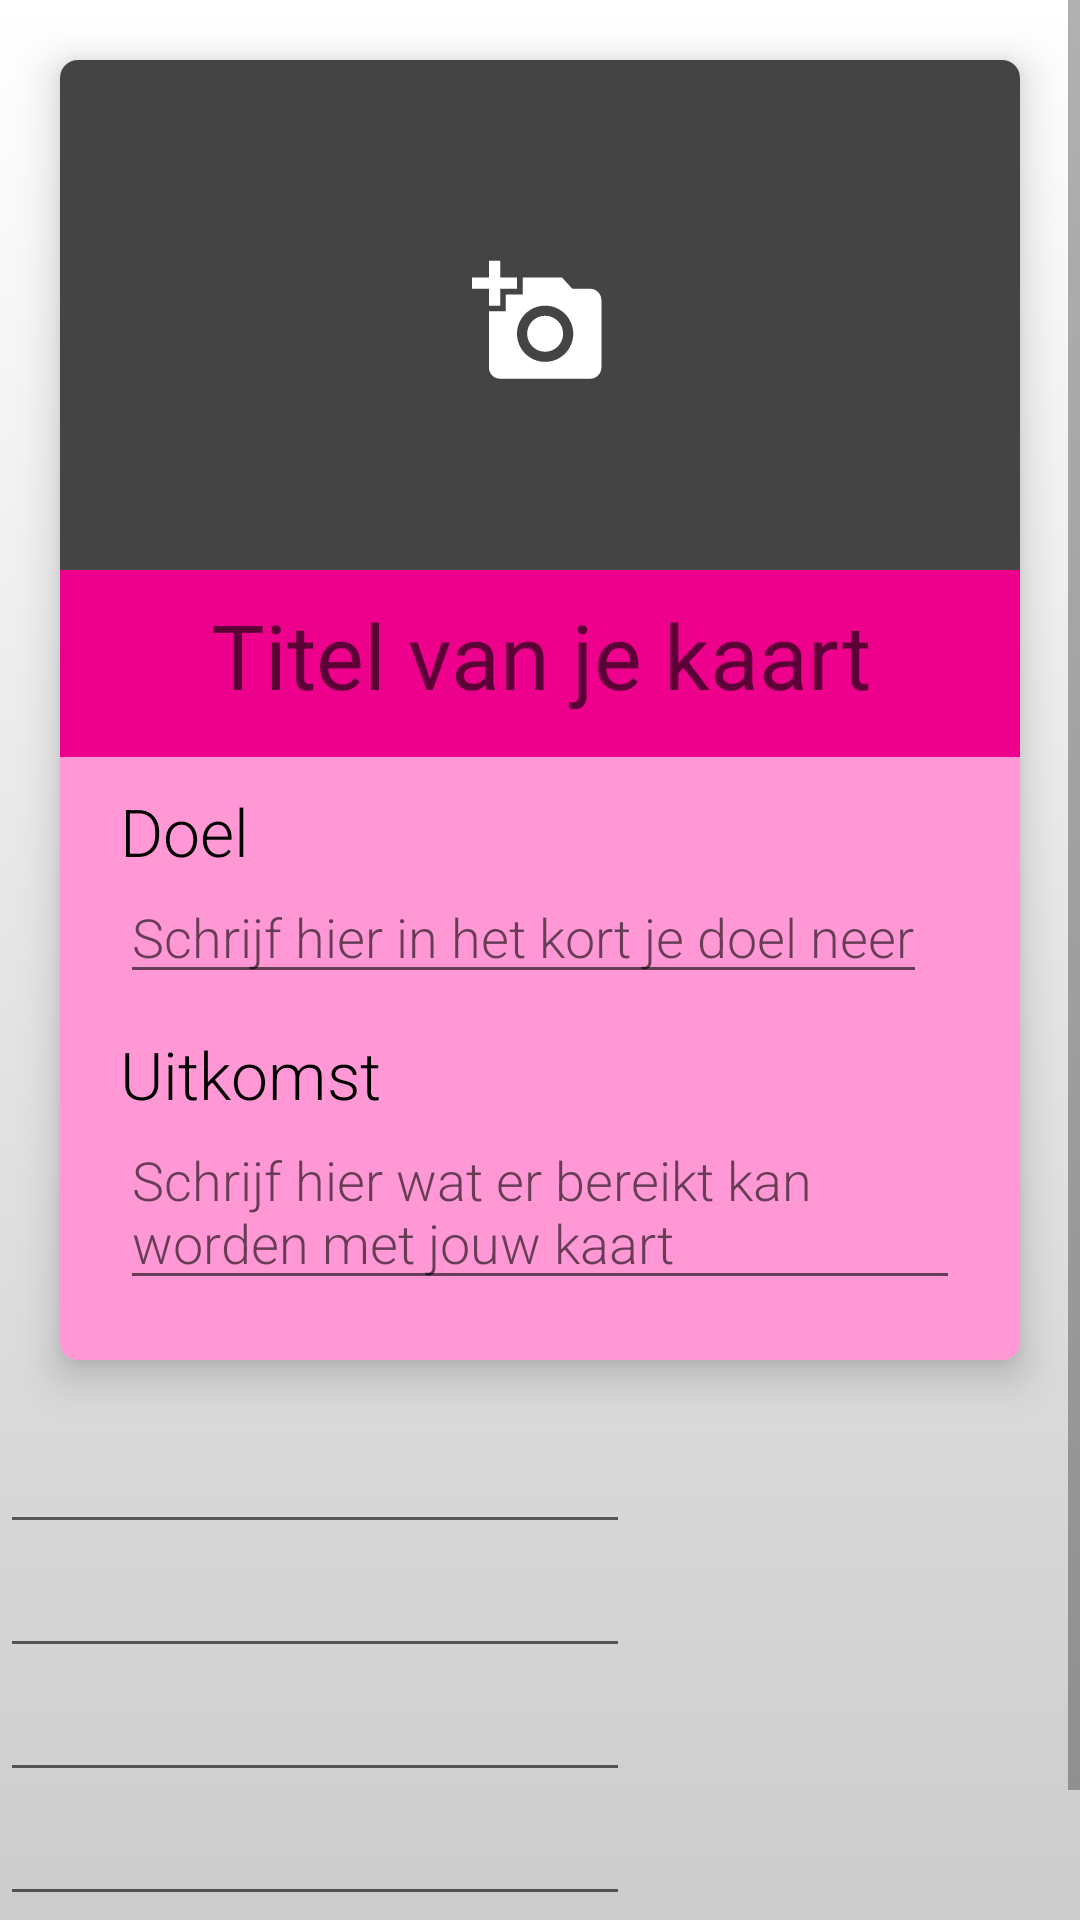

Produce the Android XML layout that renders to this screen, including the resource entries it uses.
<!-- AndroidManifest.xml: application theme Theme.AppCompat.Light.NoActionBar -->
<!-- res/layout/activity_addcard.xml -->
<?xml version="1.0" encoding="utf-8"?>
<ScrollView xmlns:android="http://schemas.android.com/apk/res/android"
    xmlns:app="http://schemas.android.com/apk/res-auto"
    xmlns:tools="http://schemas.android.com/tools"
    android:layout_width="match_parent"
    android:layout_height="match_parent"
    android:background="@drawable/gradback">


    <LinearLayout
        android:layout_width="match_parent"
        android:layout_height="wrap_content"
        android:orientation="vertical"
        tools:context="link.fls.swipestacksample.addcard"
        >

        <android.support.v7.widget.CardView xmlns:android="http://schemas.android.com/apk/res/android"
            xmlns:card_view="http://schemas.android.com/apk/res-auto"
            android:layout_width="match_parent"
            android:layout_height="wrap_content"
            android:layout_gravity="center"
            android:layout_weight="2"
            android:background="#a6c"
            android:gravity="bottom"
            android:padding="16dp"
            android:layout_margin="20dp"
            card_view:cardCornerRadius="@dimen/card_corner_radius"
            card_view:cardElevation="@dimen/elevation_large"
            >


            <ImageView
                android:id="@+id/cardImage"
                android:layout_width="match_parent"
                android:layout_height="170dp"
                android:scaleType="centerCrop"
                android:src="#444"
                />

            <ImageButton
                android:background="#00ffffff"
                android:id="@+id/imageButton"
                android:layout_width="wrap_content"
                android:layout_height="wrap_content"
                android:src="@drawable/ic_add_a_photo_black_24dp"
                android:layout_gravity="center_horizontal"
                android:layout_marginTop="65dp"/>

            <TextView
                android:id="@+id/categorieinhoud"
                android:layout_width="360dp"
                android:layout_height="370dp"
                android:layout_marginBottom="-10px"
                android:padding="12dp"
                android:rotation="-90"
                android:textAlignment="textEnd"
                android:textColor="@color/white"
                android:textSize="18dp" />

            <TextView
                android:id="@+id/inzetinhoud"
                android:layout_width="wrap_content"
                android:layout_height="wrap_content"
                android:text="2"
                android:textColor="@color/black"
                android:textSize="18dp"
                android:visibility="gone"/>

            <RelativeLayout
                android:layout_width="match_parent"
                android:layout_height="match_parent"
                android:layout_marginTop="170dp">

                <LinearLayout
                    android:id="@+id/cardlayout"
                    android:layout_width="match_parent"
                    android:layout_height="match_parent"
                    android:background="@color/magentaL"
                    android:orientation="vertical">

                    <EditText
                        android:id="@+id/titelinhoud"
                        android:layout_width="match_parent"
                        android:layout_height="wrap_content"
                        android:background="@color/magenta"
                        android:paddingTop="8dp"
                        android:paddingBottom="14dp"
                        android:hint="Titel van je kaart"
                        android:textAlignment="center"
                        android:textColor="#fff"
                        android:textSize="30dp"
                        android:textStyle="normal" />

                    <TextView
                        android:id="@+id/textView3"
                        android:layout_width="match_parent"
                        android:layout_height="wrap_content"
                        android:layout_marginLeft="20dp"
                        android:layout_marginRight="20dp"
                        android:layout_marginTop="10dp"
                        android:fontFamily="sans-serif-light"
                        android:text="Doel"
                        android:textColor="@color/black"
                        android:textSize="22dp" />

                    <EditText
                        android:id="@+id/makedoel"
                        android:layout_width="wrap_content"
                        android:layout_height="wrap_content"
                        android:layout_marginLeft="20dp"
                        android:layout_marginRight="20dp"
                        android:layout_marginTop="-2dp"
                        android:fontFamily="sans-serif-light"
                        android:hint="Schrijf hier in het kort je doel neer"
                        android:textColor="@color/white"
                        android:textSize="18dp" />

                    <TextView
                        android:id="@+id/textView5"
                        android:layout_width="wrap_content"
                        android:layout_height="wrap_content"
                        android:layout_marginLeft="20dp"
                        android:layout_marginRight="20dp"
                        android:layout_marginTop="12dp"
                        android:fontFamily="sans-serif-light"
                        android:text="Uitkomst"
                        android:textColor="@color/black"
                        android:textSize="22dp" />

                    <EditText
                        android:id="@+id/makeonderwerp"
                        android:layout_width="wrap_content"
                        android:layout_height="wrap_content"
                        android:layout_marginLeft="20dp"
                        android:layout_marginRight="20dp"
                        android:layout_marginTop="-2dp"
                        android:fontFamily="sans-serif-light"
                        android:hint="Schrijf hier wat er bereikt kan worden met jouw kaart"
                        android:textColor="@color/white"
                        android:textSize="18dp"
                        android:layout_marginBottom="20dp"/>
                </LinearLayout>

            </RelativeLayout>

        </android.support.v7.widget.CardView>


        <EditText
            android:id="@+id/makeinzet"
            android:layout_width="wrap_content"
            android:layout_height="wrap_content"
            android:ems="10"
            android:inputType="textPersonName"
            tools:layout_editor_absoluteX="0dp"
            tools:layout_editor_absoluteY="86dp" />


        <EditText
            android:id="@+id/maketitel"
            android:layout_width="wrap_content"
            android:layout_height="wrap_content"
            android:ems="10"
            android:inputType="textPersonName"
            tools:layout_editor_absoluteX="0dp"
            tools:layout_editor_absoluteY="129dp" />

        <EditText
            android:id="@+id/makeuitvoering"
            android:layout_width="wrap_content"
            android:layout_height="wrap_content"
            android:ems="10"
            android:inputType="textPersonName"
            tools:layout_editor_absoluteX="0dp"
            tools:layout_editor_absoluteY="172dp" />

        <EditText
            android:id="@+id/makeurl"
            android:layout_width="wrap_content"
            android:layout_height="wrap_content"
            android:ems="10"
            android:inputType="textPersonName"
            tools:layout_editor_absoluteX="0dp"
            tools:layout_editor_absoluteY="215dp" />

        <Button
            android:id="@+id/submitcard"
            android:layout_width="wrap_content"
            android:layout_height="wrap_content"
            android:text="Button"
            tools:layout_editor_absoluteX="0dp"
            tools:layout_editor_absoluteY="265dp" />

    </LinearLayout>



</ScrollView>
<!-- resources referenced by this layout -->
<resources>
  <color name="black">#000</color>
  <color name="magenta">#ec008c</color>
  <color name="magentaL">#ff98d5</color>
  <color name="white">#fff</color>
  <dimen name="card_corner_radius">6dp</dimen>
  <dimen name="elevation_large">8dp</dimen>
  <!-- drawable gradback (drawable-xhdpi) -->
  <?xml version="1.0" encoding="utf-8"?>
  <selector xmlns:android="http://schemas.android.com/apk/res/android">
      <item>
          <shape>
              <gradient
                  android:angle="90"
                  android:startColor="#cccccc"
                  android:endColor="#ffffff"
                  android:type="linear" />
          </shape>
      </item>
  </selector>
  <!-- drawable ic_add_a_photo_black_24dp (drawable) -->
  <vector xmlns:android="http://schemas.android.com/apk/res/android"
          android:width="45dp"
          android:height="45dp"
          android:viewportWidth="24.0"
          android:viewportHeight="24.0">
      <path
          android:fillColor="#FFFFFF"
          android:pathData="M3,4L3,1h2v3h3v2L5,6v3L3,9L3,6L0,6L0,4h3zM6,10L6,7h3L9,4h7l1.83,2L21,6c1.1,0 2,0.9 2,2v12c0,1.1 -0.9,2 -2,2L5,22c-1.1,0 -2,-0.9 -2,-2L3,10h3zM13,19c2.76,0 5,-2.24 5,-5s-2.24,-5 -5,-5 -5,2.24 -5,5 2.24,5 5,5zM9.8,14c0,1.77 1.43,3.2 3.2,3.2s3.2,-1.43 3.2,-3.2 -1.43,-3.2 -3.2,-3.2 -3.2,1.43 -3.2,3.2z"/>
  </vector>
</resources>
